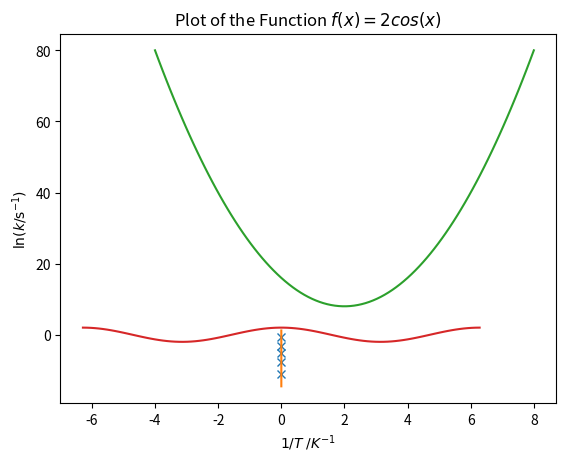
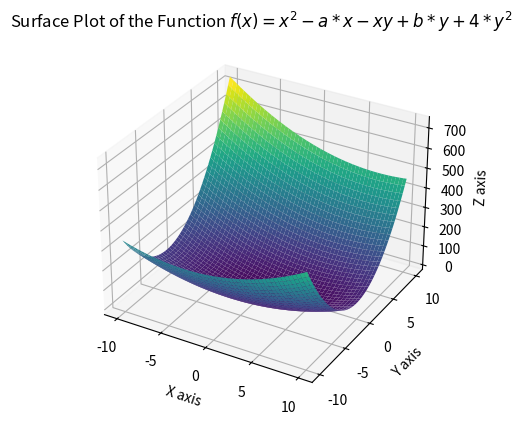
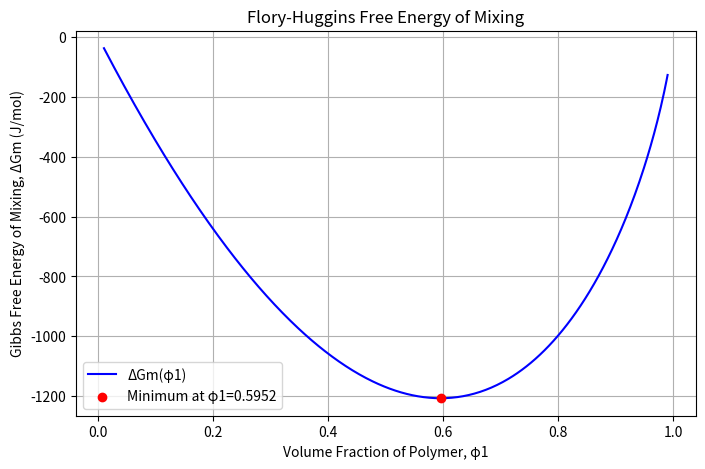
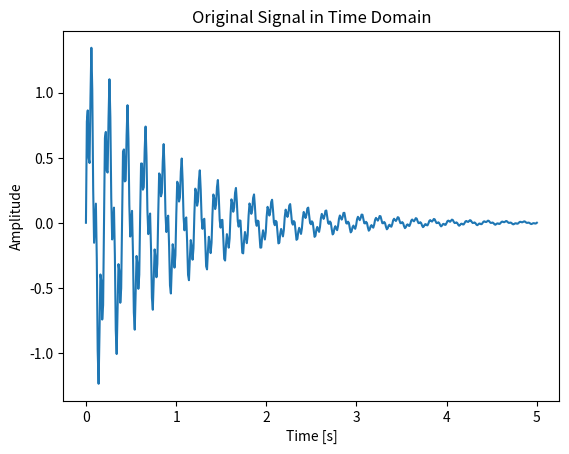
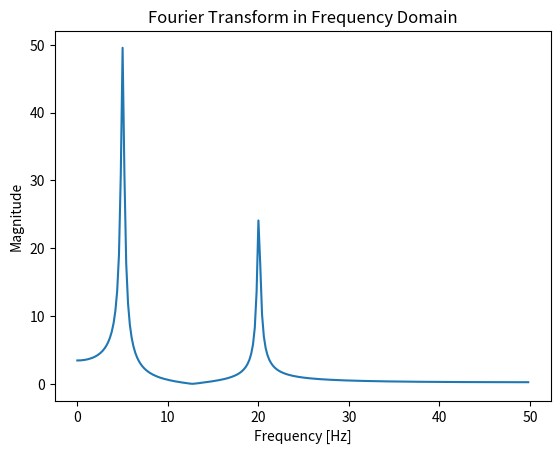

The matplotlib source for these figures, in order:
import numpy as np
import matplotlib.pyplot as plt
from scipy.constants import R

# Create numpy arrays for temperatures and rate constants
T = np.array([700, 750, 800, 850, 900])
k = np.array([1.5e-5, 4.9e-4, 5.9e-3, 4.7e-2, 5.5e-1])

# Display the arrays
print("Temperatures (K):", T)
print("Rate constants:", k)

# convert k to logarithmic scale
y = np.log(k)
y

# Create the matrix X
T_inv = 1/T
X = np.vstack((np.ones(len(T)),T_inv)).T
X

coefficients, residuals, rank, sing_values = np.linalg.lstsq(X,y)
a,m = coefficients
print(f"a (slope)      : {a:.1f}")
print(f"m (intercept)  : {m:.1f}")
print(f"Residuals      : {residuals}")
print(f"Rank           : {rank}")
print(f"Singular values: {sing_values}")

A, Ea = np.exp(a), -m*R
print(f"A = {A:.1e} s-1\nEa = {Ea/1000:.1f} kJ/mol-1")

plt.plot(1/T,y,'x')

temperatures = np.linspace(650,950,100)
y_predicted = np.log(A)- Ea / (R*temperatures)
plt.plot(1/temperatures,y_predicted)

plt.xlabel('$1/T\;/K^{-1}$')
plt.ylabel("$\ln (k/\mathrm{s^{-1}})$")

from scipy.integrate import quad

def my_function(x):
    return x**2

integral_value, error = quad(my_function, 0 ,2)
integral_value, error

def my_function2(x):
    return  1 / (np.sqrt(np.abs(1-4*x**2)))

quad(my_function2, -1 ,1, points=(0.5,-0.5))

quad(lambda x: np.exp(-(x**2)),-np.inf,np.inf)

def func(t,a,k):
    return np.exp(-a*t)*np.cos(k*t)
a, k = 2.5, np.pi / 8

quad(func,0,np.inf,args=(a,k))


a / (a**2+k**2)

import numpy as np
from numpy.polynomial import Polynomial
from scipy.integrate import quad
from scipy.constants import R

# Define quantities
T = 298               # temperature in K
P_initial = 101325    # Pa (1 atm)
P_final = 2.0e7       # Pa (200 bar)
V_final = 1.5e-2      # m³ (15L)
a,b = 0.137, 3.87e-5  # Van der Waals parameter in SI units

# Lets find the number of moles at the final pressure and Volume according to the ideal gas law
n_ideal = P_final*V_final / (R*T)
n_ideal # n at the final state p2 and V2, according to ideal gas law

# The volume of this amount of nitrogen at the initial conditions
V_initial = n_ideal * R *T /P_initial
V_initial

poly = Polynomial([-P_final*V_final**3,V_final**2*(b*P_final+R*T),-a*V_final,a*b])
roots = poly.roots()
roots

n = roots[0].real # n at p_final and V_final according to vdW equation: we have 120.29 mol of gas in total
n

# analytical approach vdW equation
term1 = -n*R*T*np.log((V_final-n*b)/(V_initial -n*b))
term2 = -n**2*a*(1/V_final-1/V_initial)
work = term1 + term2
work

# compare with the analytical result for the ideal work
work_ideal = - n*R*T*np.log(V_final/V_initial)
work_ideal # work is great because there are not attractive forces in the ideal gas

# numerical approach for the vdW equation, integrate p = f(V) from V1 to V2 
def p(V,n,R,T,a,b):
    return n* R*T /(V- n*b)-n**2*a/(V**2)
work_numerical, err = quad(p,V_final,V_initial, args =(n,R,T,a,b))
work_numerical # close agreement with analytical result

print(f"The work done by compressing N2 into a 15L cylinder with 200 bar at 298K is {work_numerical/1000:.1f} kJ")

from scipy.optimize import minimize
def f(x):
    y = 2*x**2 -8*x +16
    return y
result = minimize(f,(0,))  # initial guess at x=2
# Print individual results
print("Optimization Results:")
print(f"Success: {result.success}")
print(f"Message: {result.message}")
print(f"Optimal Value of x: {result.x}")
print(f"Function Value at Minimum: {result.fun}")
print(f"Number of Iterations: {result.nit}")
print(f"Number of Function Evaluations: {result.nfev}")

x = np.linspace(-4, 8,100)
plt.plot(x,f(x))   
plt.title('Plot of the Function $f(x) = 2x^2-8x+16$')

from scipy.constants import pi
# for a function with multiple minima things can go wrong
def f2(phi):
    return 2*np.cos(phi)
x = np.linspace(-2*pi, 2*pi,100)
plt.plot(x,f2(x))   
plt.title('Plot of the Function $f(x) = 2cos(x)$')

minimize(f2,(0,)) # algorithm actually stuck on a maximum!!

minimize(f2,(1,)) # use another guess 

minimize(f2,(0,),method="nelder-mead") # use another method (one without relying on derivatives)

def f(X,a,b):
    x,y = X # unpacking
    return x**2 - a*x -x*y+b*y+4*y**2

# using a = 4 and b= 10
X0 = (0,0) # initial guess as tuple: x0=0 and y0=0
res = minimize(f,X0,args=(4,10))
res

print(f"The minimum is at (x,y) = {res.x[0]} {res.x[1]}") # x=44/30 any y = -16/15

# Create a grid of x and y values
x = np.linspace(-10, 10, 400)
y = np.linspace(-10, 10, 400)
X, Y = np.meshgrid(x, y)

# Calculate Z values on the grid
Z = f((X, Y), a=4, b=10)  # You can adjust the values of a and b

# Plotting the 3D surface
fig = plt.figure()
ax = fig.add_subplot(111, projection='3d')

# Create the surface plot
ax.plot_surface(X, Y, Z, cmap='viridis')

# Add labels and a title
ax.set_xlabel('X axis')
ax.set_ylabel('Y axis')
ax.set_zlabel('Z axis')
ax.set_title('Surface Plot of the Function $f(x)=x^2-a*x-xy+b*y+4*y^2$')

# Show the plot
plt.show()

import numpy as np
from scipy.optimize import minimize_scalar
from scipy.constants import R
import matplotlib.pyplot as plt

# Given constants
T = 298.15  # K (Room temperature)
chi = -0.5  # Flory-Huggins interaction parameter 
n = 1000  # Number of monomer units in the polymer

# Flory-Huggins free energy of mixing function
def flory_huggins(phi1):
    phi2 = 1 - phi1
    if phi1 == 0 or phi2 == 0:
        return np.inf  # Avoid log(0)
    return (R * T ) * (phi1/n * np.log(phi1) + phi2 * np.log(phi2) + chi * phi1 * phi2)

# Use minimize_scalar to find the volume fraction that minimizes the free energy
result = minimize_scalar(flory_huggins, bounds=(0, 1), method='bounded') # lets use bounds to avoid problems with ln
print(result)

# Extract the optimal volume fraction and the minimum free energy, of course this can be done analytically
phi1_opt = result.x
min_free_energy = result.fun



# Display the optimal volume fraction and minimum free energy
print(f"The optimal volume fraction φ1 is {phi1_opt:.4f}")
print(f"The minimum Gibbs free energy of mixing is {min_free_energy:.4f} J/mol")

# Plotting the free energy of mixing as a function of φ1
phi1_values = np.linspace(0.01, 0.99, 500)
free_energy_values = [flory_huggins(phi1) for phi1 in phi1_values]

plt.figure(figsize=(8, 5))
plt.plot(phi1_values, free_energy_values, label='ΔGm(φ1)', color='blue')
plt.scatter([phi1_opt], [min_free_energy], color='red', zorder=5, label=f'Minimum at φ1={phi1_opt:.4f}')
plt.xlabel('Volume Fraction of Polymer, φ1')
plt.ylabel('Gibbs Free Energy of Mixing, ΔGm (J/mol)')
plt.title('Flory-Huggins Free Energy of Mixing')
plt.legend()
plt.grid(True)
plt.show()


import numpy as np
import matplotlib.pyplot as plt

# Define the number of sample points and sample spacing
num_points = 500   # Number of points
sample_spacing = 0.01  # Time interval between samples

# Generate a time array
time = np.linspace(0.0, num_points * sample_spacing, num_points)

# Create a sample signal with two frequencies for demonstration (e.g., a mix of two sine waves)
frequency1 = 5    # 5 Hz component
frequency2 = 20   # 20 Hz component
signal = (np.sin(2 * np.pi * frequency1 * time) + 0.5 * np.sin(2 * np.pi * frequency2 * time)) * np.exp(-time)

# Perform the Fourier Transform
fft_values = np.fft.fft(signal)
frequencies = np.fft.fftfreq(num_points, sample_spacing)

# Plot the original signal
plt.figure()
plt.plot(time, signal)
plt.title("Original Signal in Time Domain")
plt.xlabel("Time [s]")
plt.ylabel("Amplitude")
plt.show()

# Plot the magnitude of the Fourier Transform
plt.figure()
plt.plot(frequencies[:num_points // 2], np.abs(fft_values[:num_points // 2]))  # Only plot positive frequencies
plt.title("Fourier Transform in Frequency Domain")
plt.xlabel("Frequency [Hz]")
plt.ylabel("Magnitude")
plt.show()

# Be careful when comparing floats!
a = 0.1 + 0.2
a == 0.3

# issue can be resolved by rounding
round(a,ndigits=1) == 0.3

# Or by comparison using a tolerance
tolerance = 1e-15
tolerant_comparison = abs(0.1+0.2 - 0.3) < tolerance
tolerant_comparison

# Or better with built-in functions
import math
import numpy as np
math.isclose(0.1+0.2,0.3), np.isclose(0.1+0.2,0.3)

from decimal import Decimal
a = 0.1 + 0.2
b = Decimal('0.1') + Decimal('0.2')
print(a)  
print(b)    

# overflow
large_number = 1e308
print(type(large_number))

overflow_result = large_number * 10.0

print("Large Number:", large_number)
print("Overflow Result:", overflow_result)

